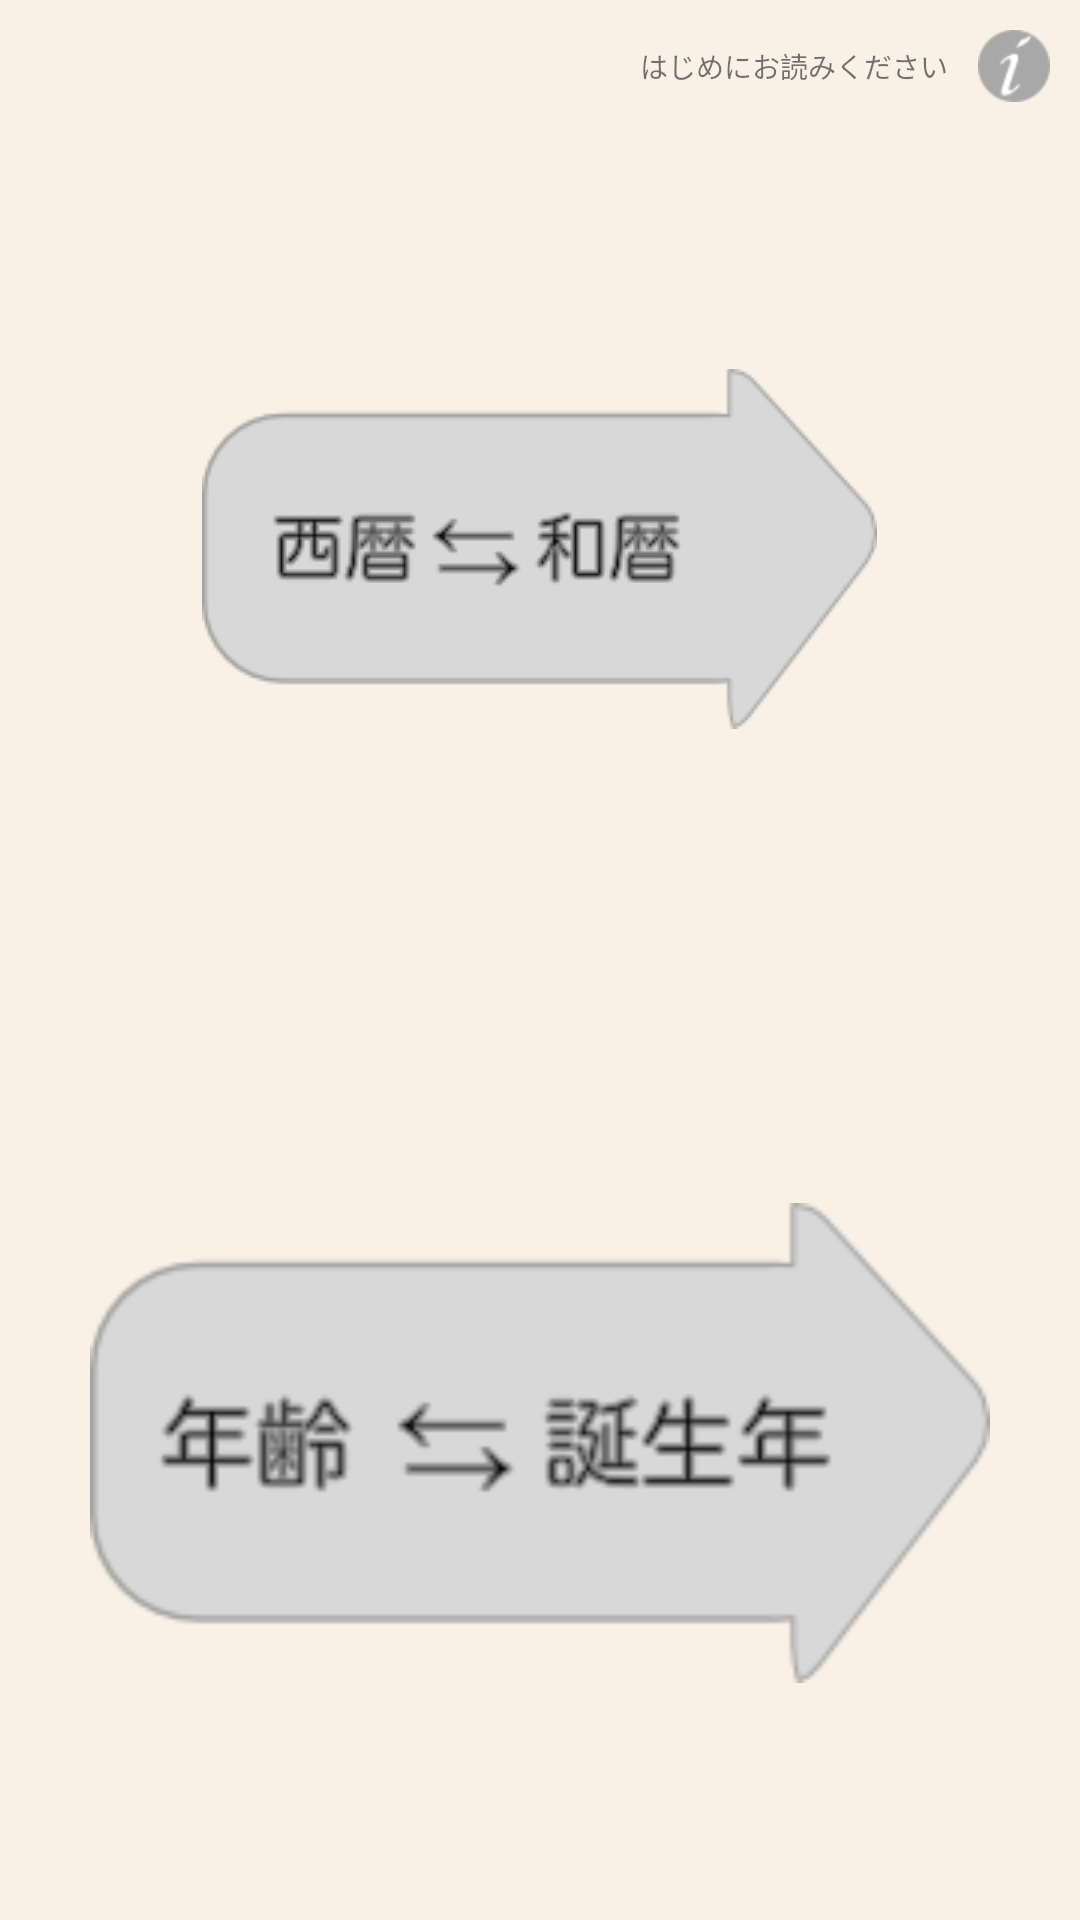

Reconstruct the res/layout file that produces this screen, plus the resources it refers to.
<!-- AndroidManifest.xml: fallback theme Theme.MaterialComponents.DayNight.NoActionBar -->
<!-- res/layout/main.xml -->
<?xml version="1.0" encoding="utf-8"?>
<LinearLayout xmlns:android="http://schemas.android.com/apk/res/android"
    android:orientation="vertical"
    android:layout_width="fill_parent"
    android:layout_height="fill_parent"
    android:background="#FAF0E6" android:gravity="top">

<LinearLayout android:id="@+id/LinearLayout01" android:orientation="horizontal" android:layout_width="fill_parent" android:gravity="top|right" android:layout_height="wrap_content" android:layout_marginTop="10dp"><TextView android:layout_width="wrap_content" android:layout_height="fill_parent" android:text="@string/firstmsg" android:id="@+id/firstmsg" android:layout_marginRight="10dp" android:gravity="center_vertical" android:textSize="28px"></TextView>
<ImageButton android:background="#FAF0E6" android:id="@+id/info" android:layout_width="wrap_content" android:layout_marginRight="10dp" android:src="@drawable/info32" android:layout_height="wrap_content"></ImageButton>
</LinearLayout>


<LinearLayout android:id="@+id/LinearLayout02" android:orientation="vertical" android:layout_height="fill_parent" android:layout_width="fill_parent" android:gravity="center_vertical|fill_horizontal" android:weightSum="2" android:layout_marginTop="10dp"><LinearLayout android:id="@+id/LinearLayout04" android:layout_height="wrap_content" android:layout_width="fill_parent" android:gravity="center" android:layout_weight="1"><ImageButton android:layout_width="wrap_content" android:layout_height="wrap_content" android:background="#FAF0E6" android:id="@+id/adera" android:src="@drawable/adera225_120"></ImageButton></LinearLayout><LinearLayout android:id="@+id/LinearLayout03" android:layout_height="wrap_content" android:layout_width="fill_parent" android:gravity="center" android:layout_weight="1"><ImageButton android:layout_width="wrap_content" android:background="#FAF0E6" android:id="@+id/howold" android:layout_height="wrap_content" android:src="@drawable/howold225_120"></ImageButton>
</LinearLayout>
</LinearLayout>



</LinearLayout>
<!-- resources referenced by this layout -->
<resources>
  <!-- drawable adera225_120: png bitmap (drawable-mdpi, 7643 bytes) -->
  <!-- drawable howold225_120: png bitmap (drawable-ldpi, 8214 bytes) -->
  <!-- drawable info32: png bitmap (drawable-hdpi, 1043 bytes) -->
  <string name="firstmsg">はじめにお読みください</string>
</resources>
